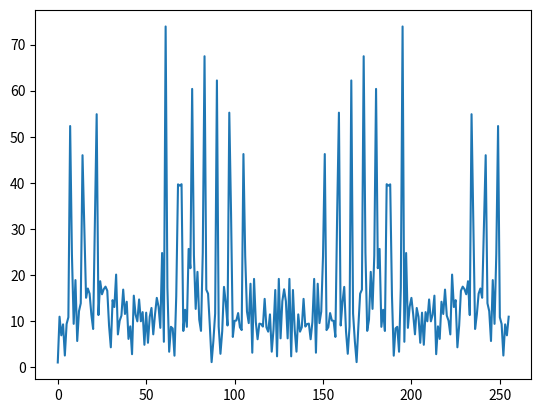

The script that saved this image:
import math
from random import random

import matplotlib.pyplot as plt

n = 10
N = 256
w = 900

def signal():
    signal = []
    for i in range(N):
        signal_point = 0
        for j in range(n):
            signal_point += random()*math.sin(w/n*((j+1)*i)+random())
        signal.append(signal_point)
    return signal

def Fx(signal):
    fx = []
    for p in range(N):
        fi_1 = 0
        fi_2 = 0
        fr_1 = 0
        fr_2 = 0
        for k in range(int(N/2)-1):
            fi_1 += signal[2*k]*math.sin((4*math.pi*p*k)/N)
            fr_1 += signal[2*k]*math.cos((4*math.pi*p*k)/N)
            fi_2 += signal[2*k+1]*math.sin((2*math.pi*p*(k*2+1))/N)
            fr_2 += signal[2*k+1]*math.cos((2*math.pi*p*(k*2+1))/N)
        fx.append(math.sqrt(math.pow(fr_1+fr_2, 2)+math.pow(fi_1+fi_2,2)))
    return fx


def main():
    sig = signal()
    fx = Fx(sig)
    plt.plot(range(N),fx)
    plt.show()

main()